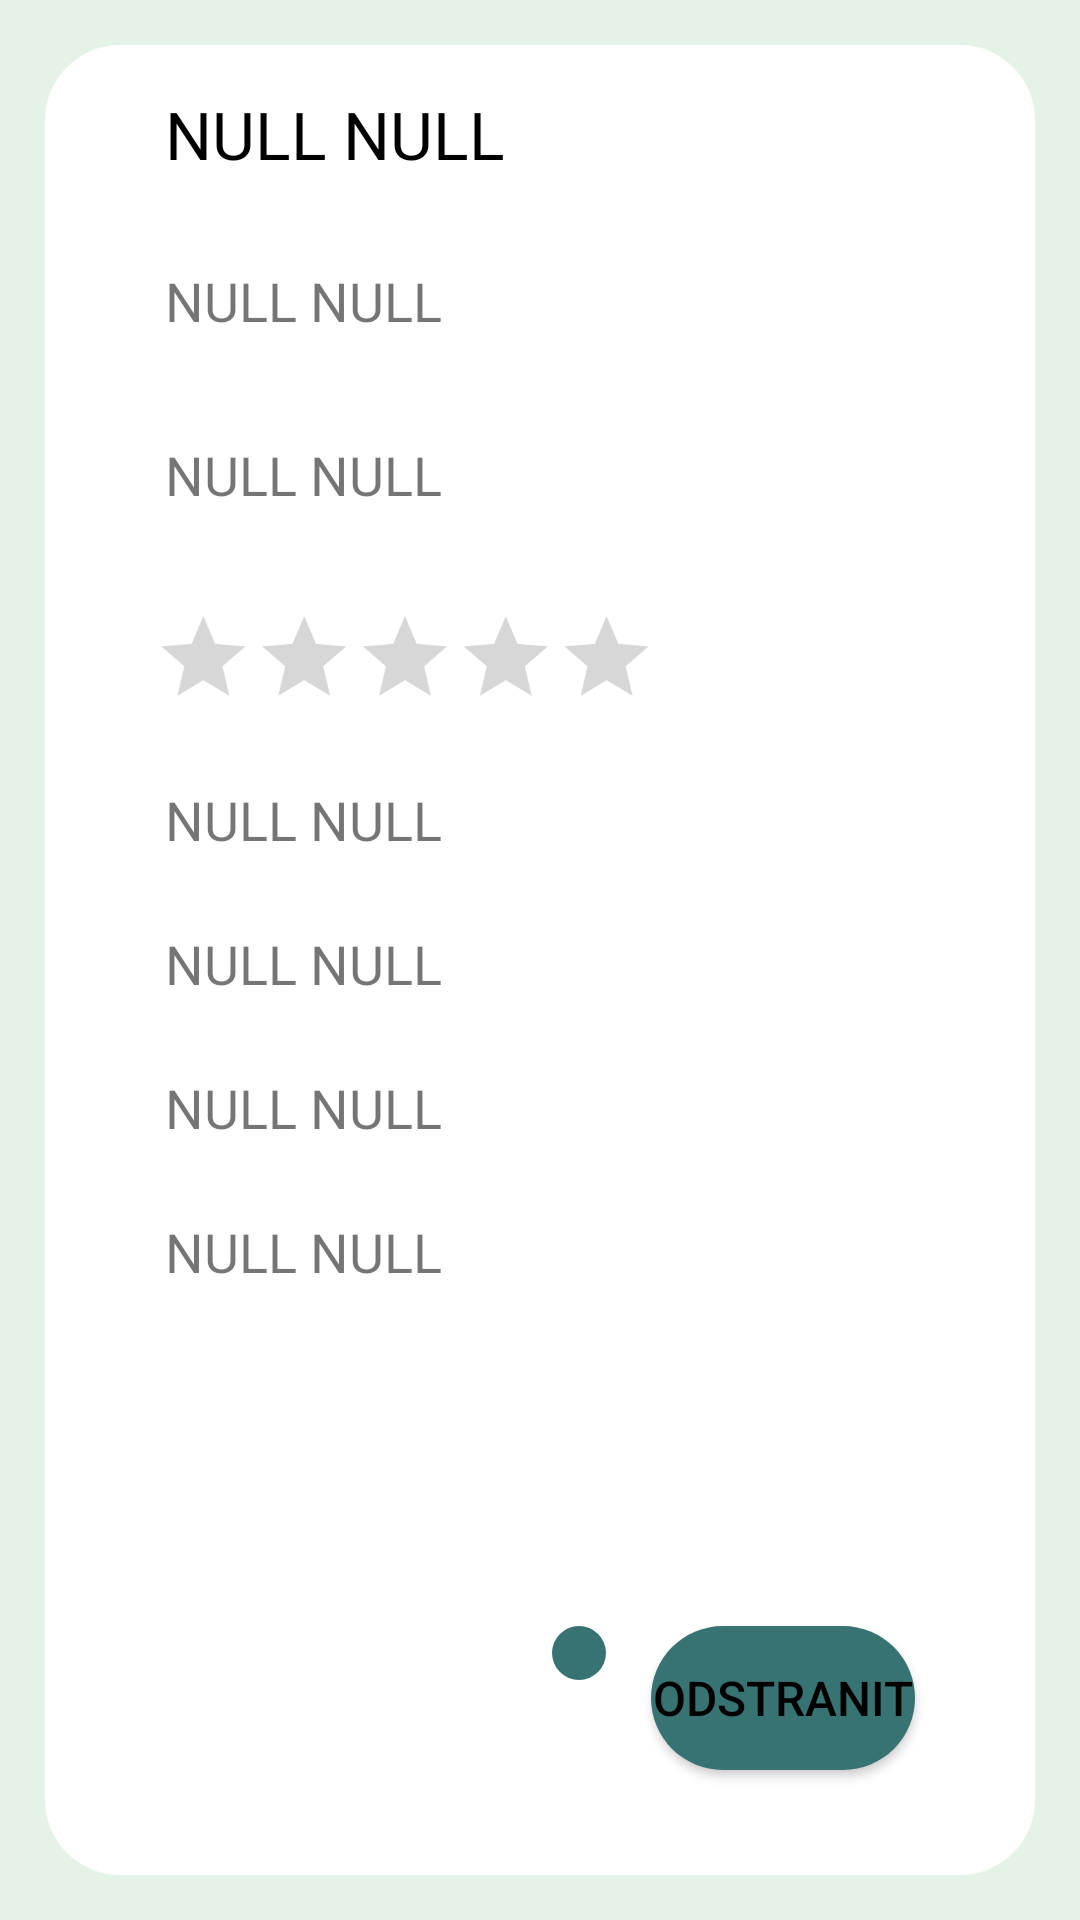

The Android layout XML behind this screen, and the referenced resources:
<!-- AndroidManifest.xml: application theme Theme.Knihovna -->
<!-- res/layout/activity_item_detail.xml -->
<?xml version="1.0" encoding="utf-8"?>
<layout xmlns:tools="http://schemas.android.com/tools"
    xmlns:android="http://schemas.android.com/apk/res/android"
    xmlns:app="http://schemas.android.com/apk/res-auto">
    <data>
        <variable
            name="model"
            type="com.example.knihovna.viewModels.ItemDetailActivityViewModel"
            />
    </data>

<androidx.constraintlayout.widget.ConstraintLayout
    android:layout_width="match_parent"
    android:layout_height="match_parent"
    tools:context=".ItemDetailActivity"
    android:background="@color/green_ultra_light">



    <View
        android:id="@+id/box_main"
        android:layout_width="match_parent"
        android:layout_height="match_parent"
        android:layout_margin="15sp"

        android:background="@drawable/rounded_background"

        tools:layout_editor_absoluteX="10dp"
        app:layout_constraintBottom_toBottomOf="parent"/>

    <TextView
        android:id="@+id/text_name"
        android:layout_width="wrap_content"
        android:layout_marginHorizontal="40sp"
        android:layout_height="48dp"
        android:textSize="22dp"
        android:text="@string/null_holder"
        android:layout_marginTop="15dp"
        android:textColor="@color/black"
        app:layout_constraintTop_toTopOf="@id/box_main"
        app:layout_constraintLeft_toLeftOf="@id/box_main"/>

    <TextView
        android:id="@+id/text_author"
        android:layout_width="wrap_content"
        android:layout_marginHorizontal="40sp"
        android:layout_height="48dp"
        android:textSize="18dp"
        android:text="@string/null_holder"
        android:layout_marginTop="10dp"
        app:layout_constraintTop_toBottomOf="@id/text_name"
        app:layout_constraintLeft_toLeftOf="@id/box_main" />

    <TextView
        android:id="@+id/input_text_book_series"
        android:layout_width="wrap_content"
        android:layout_marginHorizontal="40sp"
        android:layout_height="48dp"
        android:textSize="18dp"
        android:text="@string/null_holder"
        android:layout_marginTop="10dp"
        app:layout_constraintTop_toBottomOf="@id/text_author"
        app:layout_constraintLeft_toLeftOf="@id/box_main" />


        <TextView
            android:id="@+id/label_genre"
            android:layout_width="wrap_content"
            android:layout_marginHorizontal="40sp"
            android:layout_height="48dp"
            android:textSize="18dp"
            android:text="@string/null_holder"
            android:layout_marginTop="10dp"
            app:layout_constraintTop_toBottomOf="@id/rating_bar"
            app:layout_constraintLeft_toLeftOf="@id/box_main"/>

    <TextView
        android:id="@+id/date_year"
        android:layout_width="wrap_content"
        android:layout_height="48dp"

        android:layout_marginHorizontal="40sp"
        android:text="@string/null_holder"
        android:textSize="18dp"
        app:layout_constraintTop_toBottomOf="@id/label_genre"
        app:layout_constraintLeft_toLeftOf="@id/box_main"/>

        <TextView
            android:id="@+id/label_language"
            android:layout_width="wrap_content"
            android:layout_height="48dp"

            android:layout_marginHorizontal="40sp"
            android:text="@string/null_holder"
            android:textSize="18dp"

            app:layout_constraintTop_toBottomOf="@id/date_year"
            app:layout_constraintLeft_toLeftOf="@id/box_main"/>


    <TextView
        android:id="@+id/num_pages"
        android:layout_width="wrap_content"
        android:layout_height="48dp"


        android:text="@string/null_holder"
        android:textSize="18dp"
        android:layout_marginLeft="20dp"
        android:layout_marginHorizontal="40sp"
        app:layout_constraintTop_toBottomOf="@id/label_language"
        app:layout_constraintLeft_toLeftOf="@id/box_main"
        />


        <RatingBar
            android:id="@+id/rating_bar"
            android:layout_width="wrap_content"
            android:layout_height="wrap_content"

            android:numStars="5"
            android:scaleX="0.7"
            android:scaleY="0.7"

            android:layout_row="0"
            android:layout_column="1"

            android:isIndicator="true"

            app:layout_constraintLeft_toLeftOf="@id/box_main"
            app:layout_constraintTop_toBottomOf="@id/input_text_book_series"
            />



    <GridLayout
        android:id="@+id/buttons_grid"
        android:layout_width="wrap_content"
        android:layout_height="wrap_content"
        android:orientation="horizontal"
        android:layout_marginHorizontal="40sp"
        android:layout_marginTop="15dp"

        app:layout_constraintBottom_toBottomOf="parent"
        app:layout_constraintRight_toRightOf="parent">

        <ImageButton
            android:id="@+id/button_fav"
            android:layout_width="wrap_content"
            android:layout_height="wrap_content"
            android:background="@drawable/button"
            android:onClick="@{model::favClick}"
            android:padding="9sp"
            android:layout_marginRight="15dp"
            android:src="@drawable/heart_icon" />

    <Button
        android:id="@+id/button_delete"
        android:layout_width="wrap_content"
        android:layout_height="wrap_content"
        android:text="@string/title_delete_button"
        android:layout_marginBottom="50dp"
        android:layout_marginRight="15dp"
        android:background="@drawable/button"
        android:textSize="16sp"
        android:textColor="@color/black"
        android:onClick="@{model::deleteClick}"/>
</GridLayout>

</androidx.constraintlayout.widget.ConstraintLayout>
</layout>
<!-- resources referenced by this layout -->
<resources>
  <color name="black">#FF000000</color>
  <color name="green_ultra_light">#E4F2E7</color>
  <!-- drawable button (drawable) -->
  <?xml version="1.0" encoding="utf-8"?>
  <shape xmlns:android="http://schemas.android.com/apk/res/android"
      android:shape="rectangle">
      <corners android:radius="25dp" />
      <solid android:color="@color/green_turquoise_dark" />
  </shape>
  <!-- drawable rounded_background (drawable-v24) -->
  <?xml version="1.0" encoding="utf-8"?>
  <shape xmlns:android="http://schemas.android.com/apk/res/android"
          android:shape="rectangle">
          <corners android:radius="25dp" />
          <solid android:color="#FFFFFF" />
  </shape>
  <string name="null_holder">NULL NULL</string>
  <string name="title_delete_button">Odstranit</string>
  <style name="Theme.Knihovna" parent="Theme.MaterialComponents.Light.DarkActionBar">
  
  
          
          <item name="colorPrimary">@color/green_turquoise</item>
          <item name="colorPrimaryVariant">@color/green_turquoise</item>
          <item name="colorOnPrimary">@color/white</item>
          
          <item name="colorSecondary">@color/green_turquoise_dark</item>
          <item name="colorSecondaryVariant">@color/green_turquoise_dark</item>
          <item name="colorOnSecondary">@color/black</item>
          
          <item name="android:statusBarColor">?attr/colorPrimaryVariant</item>
          
  
  
  
      </style>
  <color name="green_turquoise_dark">#387373</color>
  <color name="green_turquoise">#93BFB7</color>
  <color name="white">#BFFFFFFF</color>
</resources>
